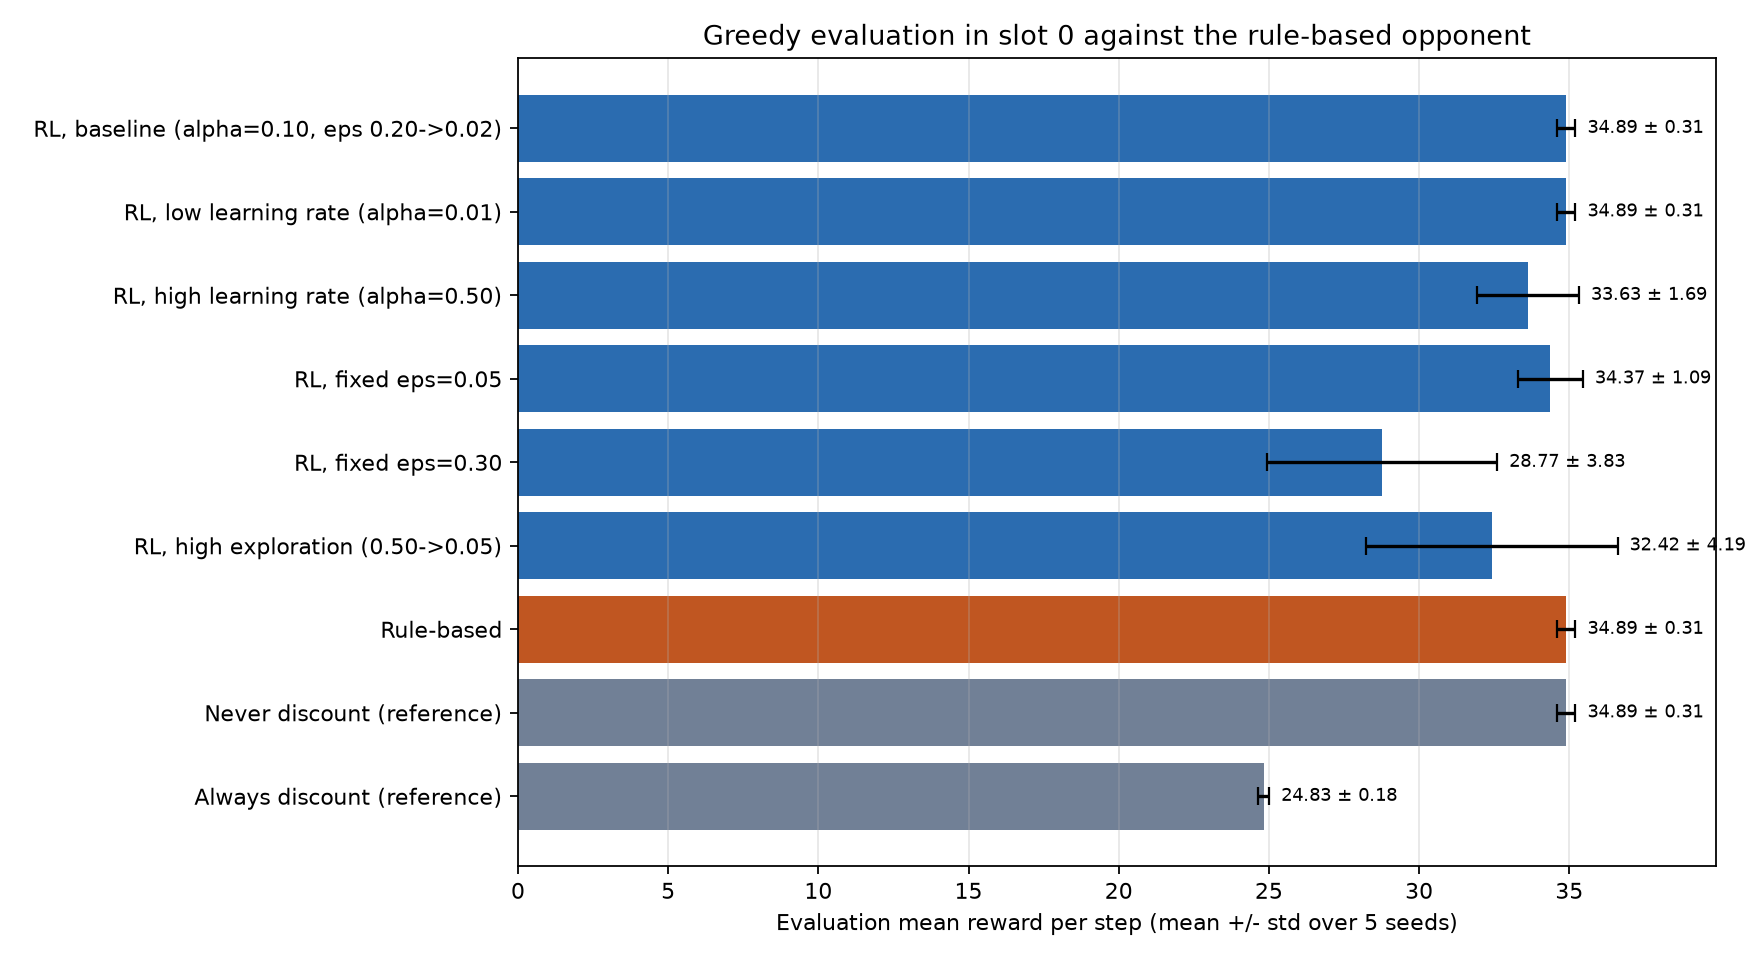

The table this chart was drawn from, first rows:
configuration, mean_reward, std_dev, discount_rate, per_seed_rewards
RL, baseline (alpha=0.10, eps 0.20->0.02…, 34.89, 0.3132, 0.0, 34.744 35.325 34.672 35.117 34.602
RL, low learning rate (alpha=0.01), 34.89, 0.3132, 0.0, 34.744 35.325 34.672 35.117 34.602
RL, high learning rate (alpha=0.50), 33.63, 1.692, 0.2008, 34.744 32.184 34.672 35.117 31.433
RL, fixed eps=0.05, 34.37, 1.086, 0.08226, 34.744 35.325 34.672 32.494 34.602
RL, fixed eps=0.30, 28.77, 3.828, 0.4992, 27.916 28.271 24.705 35.117 27.857
RL, high exploration (0.50->0.05), 32.42, 4.185, 0.2655, 34.744 35.325 25.493 35.117 31.433
Rule-based, 34.89, 0.3132, 0.0, 34.744 35.325 34.672 35.117 34.602
Never discount (reference), 34.89, 0.3132, 0.0, 34.744 35.325 34.672 35.117 34.602
Always discount (reference), 24.83, 0.1801, 1.0, 24.748 25.066 24.705 24.974 24.654
